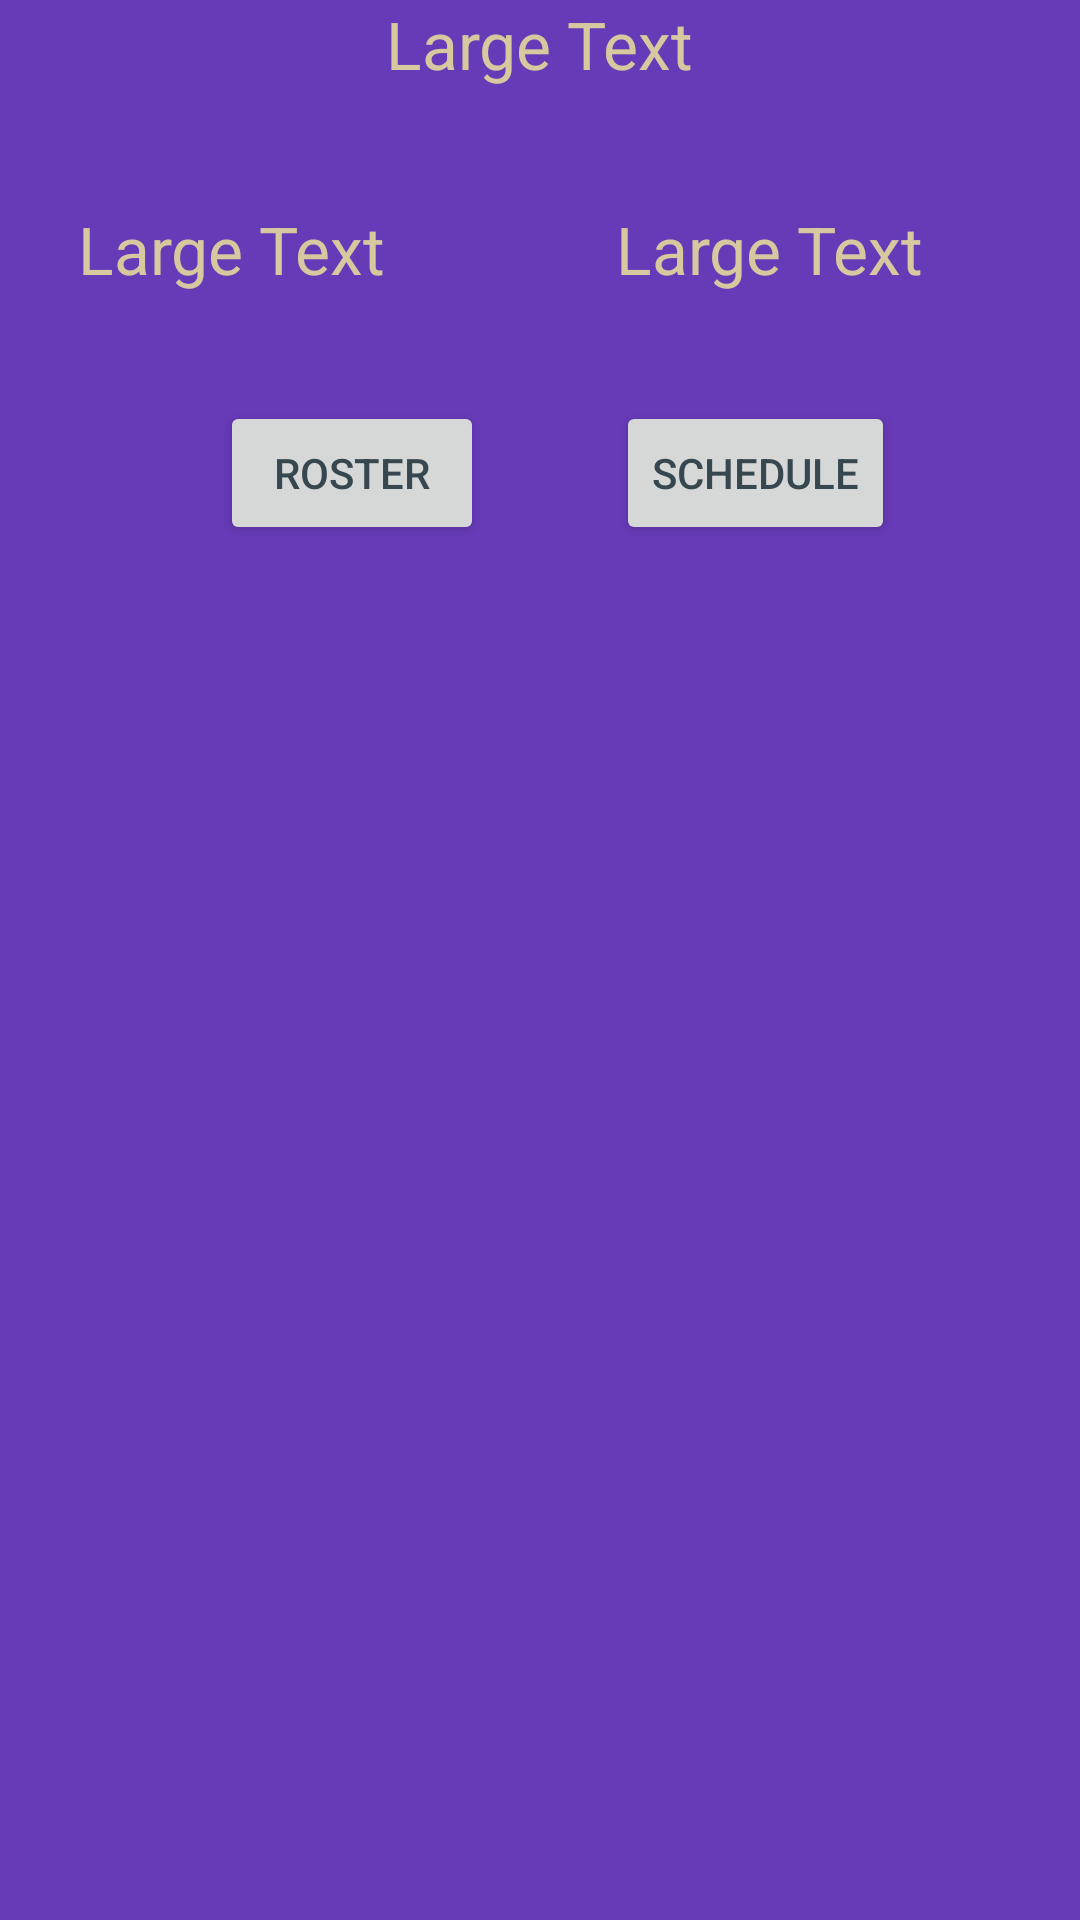

Write the Android layout XML for this screen, with the resource values it uses.
<!-- AndroidManifest.xml: application theme AppTheme -->
<!-- res/layout/activity_sport.xml -->
<RelativeLayout xmlns:android="http://schemas.android.com/apk/res/android"
    xmlns:tools="http://schemas.android.com/tools" android:layout_width="match_parent"
    android:layout_height="match_parent" android:paddingLeft="@dimen/activity_horizontal_margin"
    android:paddingRight="@dimen/activity_horizontal_margin"
    android:paddingTop="@dimen/activity_vertical_margin"
    android:paddingBottom="@dimen/activity_vertical_margin"
    tools:context="com.example.iguest.huskysports.Sport">

    <TextView
        android:layout_width="wrap_content"
        android:layout_height="wrap_content"
        android:textAppearance="?android:attr/textAppearanceLarge"
        android:text="Large Text"
        android:id="@+id/sportName"
        android:layout_alignParentTop="true"
        android:layout_centerHorizontal="true" />

    <TextView
        android:layout_width="wrap_content"
        android:layout_height="wrap_content"
        android:textAppearance="?android:attr/textAppearanceLarge"
        android:text="Large Text"
        android:id="@+id/Record"
        android:layout_marginTop="39dp"
        android:layout_below="@+id/sportName"
        android:layout_toLeftOf="@+id/sportName"
        android:layout_toStartOf="@+id/sportName" />

    <Button
        android:layout_width="wrap_content"
        android:layout_height="wrap_content"
        android:text="Roster"
        android:id="@+id/rosterbutton"
        android:layout_marginTop="36dp"
        android:layout_below="@+id/Record"
        android:layout_toLeftOf="@+id/schedulebutton"
        android:layout_toStartOf="@+id/schedulebutton"
        android:layout_marginRight="44dp"
        android:layout_marginEnd="44dp"
        android:textColor="@color/material_blue_grey_800"/>

    <Button
        android:layout_width="wrap_content"
        android:layout_height="wrap_content"
        android:text="Schedule"
        android:id="@+id/schedulebutton"
        android:layout_alignTop="@+id/rosterbutton"
        android:layout_alignParentRight="true"
        android:layout_alignParentEnd="true"
        android:layout_marginRight="62dp"
        android:layout_marginEnd="62dp"
        android:textColor="@color/material_blue_grey_800"/>

    <ListView
        android:layout_width="wrap_content"
        android:layout_height="wrap_content"
        android:id="@+id/listView2"
        android:layout_below="@+id/rosterbutton"
        android:layout_marginTop="30dp"
        android:layout_alignParentBottom="true"
        android:layout_alignParentRight="true"
        android:layout_alignParentEnd="true" />

    <TextView
        android:layout_width="wrap_content"
        android:layout_height="wrap_content"
        android:textAppearance="?android:attr/textAppearanceLarge"
        android:text="Large Text"
        android:id="@+id/coach"
        android:layout_alignTop="@+id/Record"
        android:layout_alignLeft="@+id/schedulebutton"
        android:layout_alignStart="@+id/schedulebutton" />

</RelativeLayout>
<!-- resources referenced by this layout -->
<resources>
  <style name="AppTheme" parent="Theme.AppCompat.Light.DarkActionBar">
          <item name="android:textColor">#D7C8A0</item>
          <item name="android:colorBackground">@color/custom_theme_color</item>
      </style>
  <color name="custom_theme_color">#673AB7</color>
</resources>
